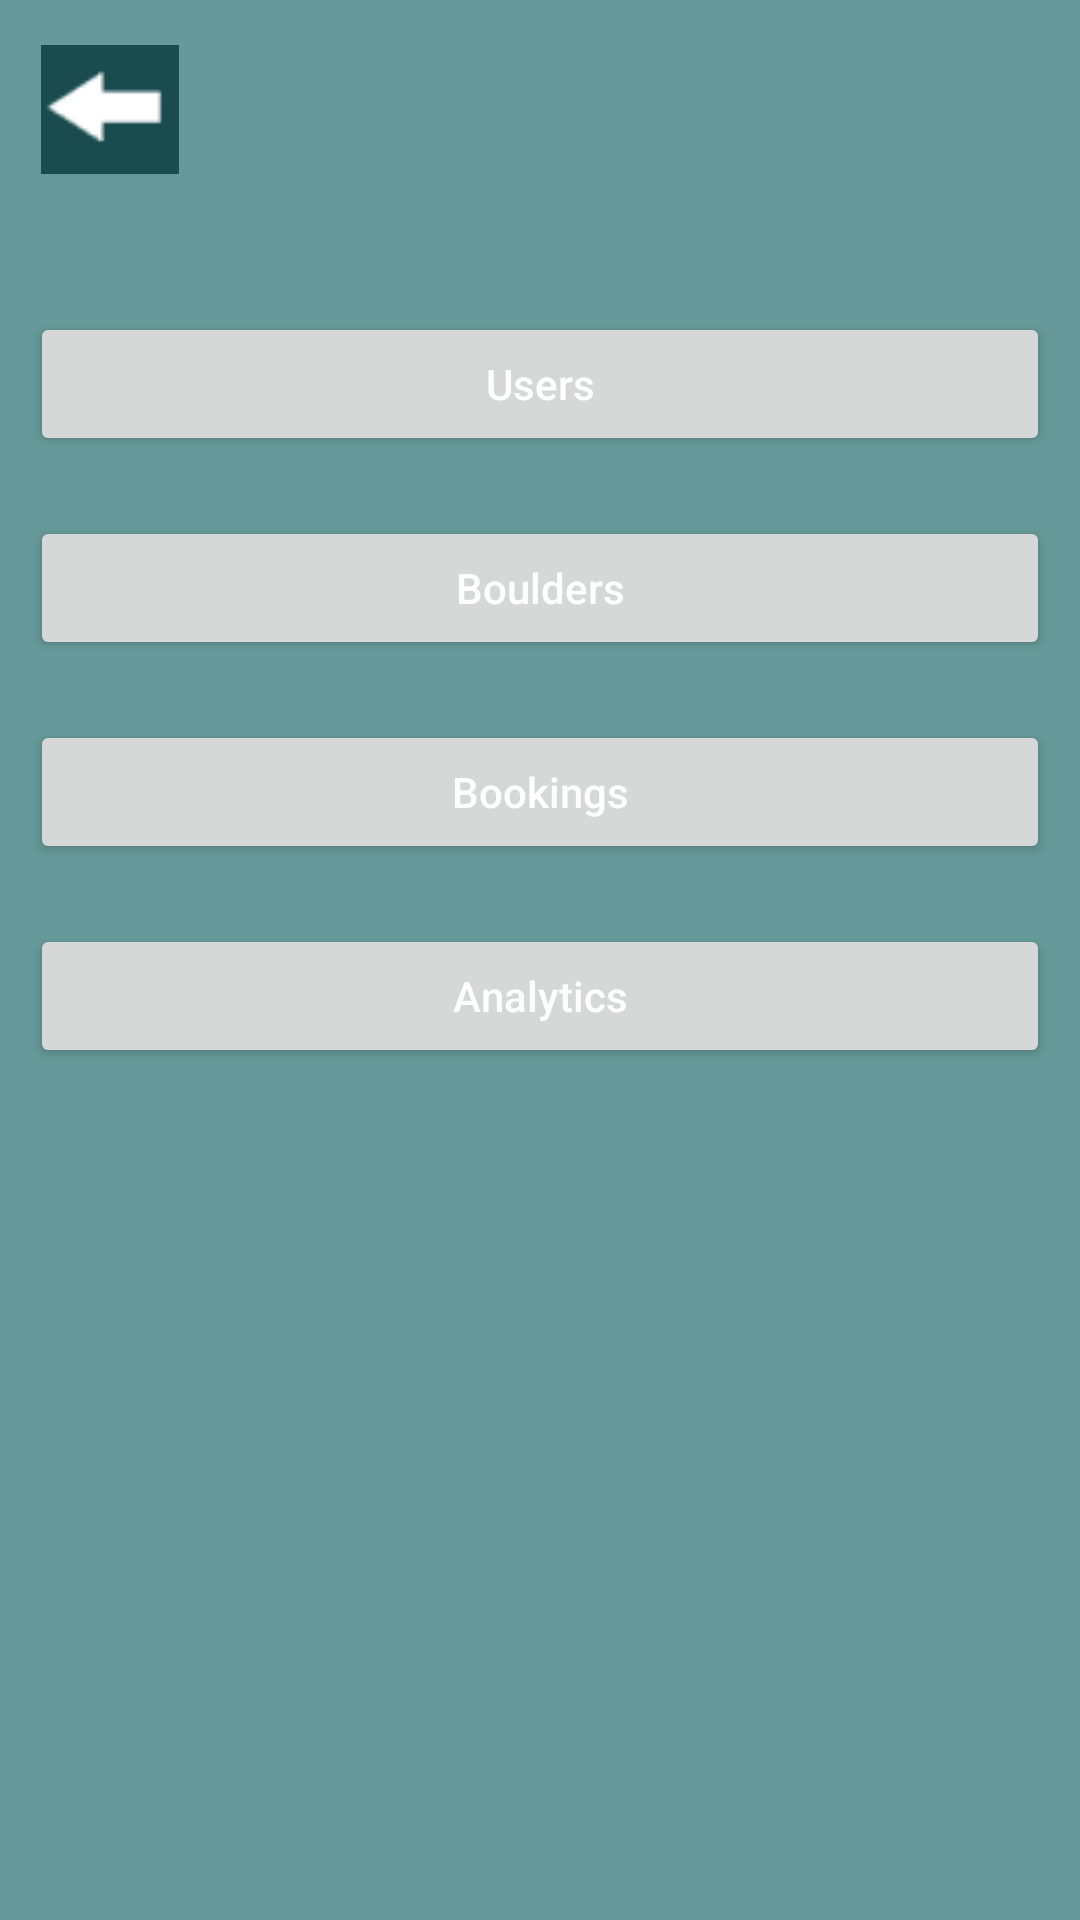

Reconstruct the res/layout file that produces this screen, plus the resources it refers to.
<!-- AndroidManifest.xml: application theme Theme.Bouldering -->
<!-- res/layout/activity_admin_selection.xml -->
<?xml version="1.0" encoding="utf-8"?>
<androidx.constraintlayout.widget.ConstraintLayout xmlns:android="http://schemas.android.com/apk/res/android"
    xmlns:tools="http://schemas.android.com/tools"
    android:layout_width="match_parent"
    android:layout_height="match_parent"
    xmlns:app="http://schemas.android.com/apk/res-auto"
    tools:context=".AdminSelection">

    <LinearLayout
        android:layout_width="match_parent"
        android:layout_height="match_parent"
        android:orientation="vertical"
        tools:context=".AdminSelection">

        <ImageButton
            android:id="@+id/idBtnMainMenu"
            android:layout_width="55dp"
            android:layout_height="55dp"
            android:layout_marginStart="9dp"
            android:layout_marginTop="9dp"
            android:layout_marginBottom="30dp"
            android:background="@drawable/layout_btn"
            android:backgroundTint="@color/dark_blue"
            app:srcCompat="@drawable/go_back" />

        <Button
            android:id="@+id/idBtnUsers"
            android:layout_width="match_parent"
            android:layout_height="wrap_content"
            android:layout_margin="10dp"
            android:text="Users"
            android:textAllCaps="false" />
        <Button
            android:id="@+id/idBtnBoulders"
            android:layout_width="match_parent"
            android:layout_height="wrap_content"
            android:layout_margin="10dp"
            android:text="Boulders"
            android:textAllCaps="false" />
        <Button
            android:id="@+id/idBtnBookings"
            android:layout_width="match_parent"
            android:layout_height="wrap_content"
            android:layout_margin="10dp"
            android:text="Bookings"
            android:textAllCaps="false" />
        <Button
            android:id="@+id/idBtnAnalytics"
            android:layout_width="match_parent"
            android:layout_height="wrap_content"
            android:layout_margin="10dp"
            android:text="Analytics"
            android:textAllCaps="false" />
    </LinearLayout>

</androidx.constraintlayout.widget.ConstraintLayout>
<!-- resources referenced by this layout -->
<resources>
  <color name="dark_blue">#FF194b4f</color>
  <!-- drawable go_back: png bitmap (drawable-mdpi, 806 bytes) -->
  <style name="Theme.Bouldering" parent="Base.Theme.Bouldering" />
  <style name="Base.Theme.Bouldering" parent="Theme.Material3.DayNight.NoActionBar">
          
          <item name="colorPrimary">@color/dark_blue
          </item>
          <item name="colorOnPrimary">@color/white</item>
  
          <item name="colorSecondary">@color/grey</item>
          <item name="colorOnSecondary">@color/white</item>
  
          <item name="colorTertiary">@color/red</item>
          <item name="colorOnTertiary">@color/white</item>
  
          <item name="android:colorBackground">@color/light_blue</item>
          <item name="android:statusBarColor">@color/black</item>
  
          <item name="colorAccent">@color/white</item>
  
          <item name="android:textColor">@color/white</item>
          <item name="android:textColorHint">@color/white</item>
          <item name="android:editTextColor">@color/white</item>
  
  
      </style>
  <color name="white">#FFFFFFFF</color>
  <color name="grey">#FFa0a0a0</color>
  <color name="red">#FFe20614</color>
  <color name="light_blue">#FF669999</color>
  <color name="black">#FF000000</color>
</resources>
